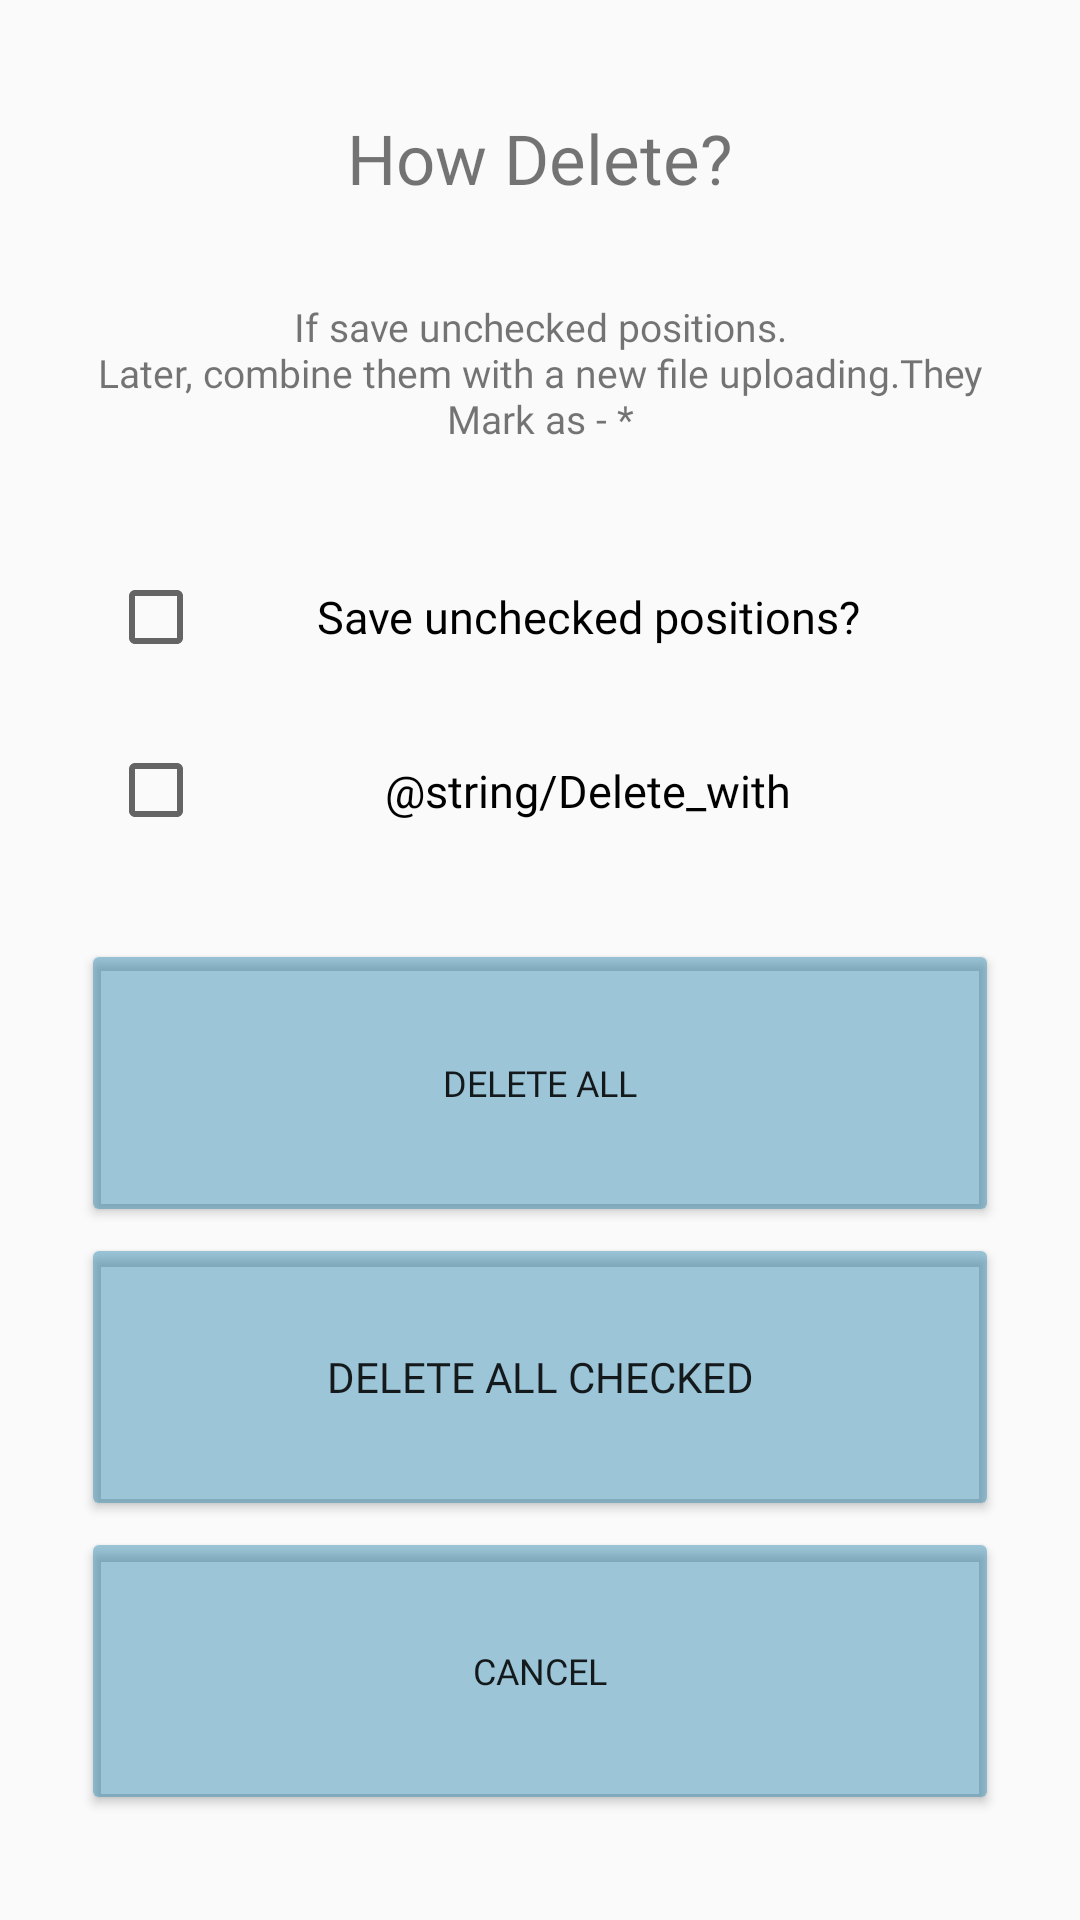

Produce the Android XML layout that renders to this screen, including the resource entries it uses.
<!-- AndroidManifest.xml: application theme AppTheme -->
<!-- res/layout/activity_delete_file.xml -->
<?xml version="1.0" encoding="utf-8"?>
<androidx.constraintlayout.widget.ConstraintLayout xmlns:android="http://schemas.android.com/apk/res/android"
    xmlns:app="http://schemas.android.com/apk/res-auto"
    xmlns:tools="http://schemas.android.com/tools"
    android:layout_width="match_parent"
    android:layout_height="620dp">


    <CheckBox
        android:id="@+id/ID_saveUncheckedPositions"
        android:layout_width="0dp"
        android:layout_height="0dp"
        android:layout_marginTop="3dp"
        android:layout_marginBottom="10dp"
        android:fontFamily="@font/roboto_bold"
        android:gravity="center"
        android:text="@string/Save_unchecked"
        android:textSize="12sp"
        app:autoSizeMaxTextSize="15sp"
        app:autoSizeMinTextSize="10sp"
        app:autoSizeTextType="uniform"
        app:layout_constraintBottom_toTopOf="@+id/ID_checkBoxDeleteFile"
        app:layout_constraintEnd_toEndOf="parent"
        app:layout_constraintHeight_percent="0.07"
        app:layout_constraintHorizontal_bias="0.5"
        app:layout_constraintStart_toStartOf="parent"
        app:layout_constraintTop_toBottomOf="@+id/textView2"
        app:layout_constraintWidth_percent="0.8" />

    <CheckBox
        android:id="@+id/ID_checkBoxDeleteFile"
        android:layout_width="0dp"
        android:layout_height="0dp"
        android:layout_marginTop="3dp"
        android:layout_marginBottom="25dp"
        android:fontFamily="@font/roboto_bold"
        android:gravity="center"
        android:text="@string/Delete_with"
        android:textSize="12sp"
        app:autoSizeMaxTextSize="15sp"
        app:autoSizeMinTextSize="10sp"
        app:autoSizeTextType="uniform"
        app:layout_constraintBottom_toTopOf="@+id/ID_btn_DeleteFile_Dialog_Delete"
        app:layout_constraintEnd_toEndOf="parent"
        app:layout_constraintHeight_percent="0.07"
        app:layout_constraintStart_toStartOf="parent"
        app:layout_constraintTop_toBottomOf="@+id/ID_saveUncheckedPositions"
        app:layout_constraintWidth_percent="0.8" />

    <TextView
        android:id="@+id/textView"
        android:layout_width="wrap_content"
        android:layout_height="wrap_content"
        android:layout_marginTop="5dp"
        android:layout_marginBottom="2dp"
        android:fontFamily="@font/roboto_bold"
        android:gravity="center"
        android:text="@string/how_delete"
        android:textSize="23sp"
        app:layout_constraintBottom_toTopOf="@+id/textView2"
        app:layout_constraintEnd_toEndOf="parent"
        app:layout_constraintHorizontal_bias="0.5"
        app:layout_constraintStart_toStartOf="parent"
        app:layout_constraintTop_toTopOf="parent"
        app:layout_constraintVertical_chainStyle="packed" />

    <TextView
        android:id="@+id/textView2"
        android:layout_width="0dp"
        android:layout_height="0dp"
        android:layout_marginTop="3dp"
        android:layout_marginBottom="5dp"
        android:fontFamily="@font/roboto_bold"
        android:gravity="center"
        android:text="@string/TextForDelete1"
        android:textSize="12sp"
        app:autoSizeMaxTextSize="13sp"
        app:autoSizeMinTextSize="10sp"
        app:autoSizeTextType="uniform"
        app:layout_constraintBottom_toTopOf="@+id/ID_saveUncheckedPositions"
        app:layout_constraintEnd_toEndOf="parent"
        app:layout_constraintHeight_percent="0.16"
        app:layout_constraintStart_toStartOf="parent"
        app:layout_constraintTop_toBottomOf="@+id/textView"
        app:layout_constraintWidth_percent="0.9" />

    <Button
        android:id="@+id/ID_btn_DeleteFile_Dialog_Delete"
        android:layout_width="0dp"
        android:layout_height="0dp"
        android:layout_marginTop="2dp"
        android:fontFamily="@font/roboto_bold"
        android:text="@string/Delete_all"
        android:textAllCaps="true"
        android:textSize="12sp"
        app:autoSizeMaxTextSize="14sp"
        app:autoSizeMinTextSize="10sp"
        app:layout_constraintBottom_toTopOf="@+id/ID_btn_DeleteFile_Dialog_DeleteAllChecked"
        app:layout_constraintEnd_toEndOf="parent"
        app:layout_constraintHeight_percent="0.15"
        app:layout_constraintHorizontal_bias="0.5"
        app:layout_constraintStart_toStartOf="parent"
        app:layout_constraintTop_toBottomOf="@+id/ID_checkBoxDeleteFile"
        app:layout_constraintWidth_percent="0.85" />

    <Button
        android:id="@+id/ID_btn_DeleteFile_Dialog_DeleteAllChecked"
        android:layout_width="0dp"
        android:layout_height="0dp"
        android:layout_marginTop="2dp"
        android:layout_marginBottom="2dp"
        android:gravity="center"
        android:text="@string/Delete_Checked_rows"
        android:textAllCaps="true"
        android:fontFamily="@font/roboto_bold"
        android:textSize="12sp"
        app:autoSizeMaxTextSize="14sp"
        app:autoSizeMinTextSize="10sp"
        app:autoSizeTextType="uniform"
        app:layout_constraintBottom_toTopOf="@+id/ID_btn_DeleteFile_Dialog_Cancel"
        app:layout_constraintEnd_toEndOf="parent"
        app:layout_constraintHeight_percent="0.15"
        app:layout_constraintHorizontal_bias="0.5"
        app:layout_constraintStart_toStartOf="parent"
        app:layout_constraintTop_toBottomOf="@+id/ID_btn_DeleteFile_Dialog_Delete"
        app:layout_constraintWidth_percent="0.85" />

    <Button
        android:id="@+id/ID_btn_DeleteFile_Dialog_Cancel"
        android:layout_width="0dp"
        android:layout_height="0dp"
        android:layout_marginBottom="3dp"
        android:fontFamily="@font/roboto_bold"
        android:text="@string/cancel"
        android:textAllCaps="true"
        android:textSize="12sp"
        app:autoSizeMaxTextSize="14sp"
        app:autoSizeMinTextSize="10sp"
        app:layout_constraintBottom_toBottomOf="parent"
        app:layout_constraintEnd_toEndOf="parent"
        app:layout_constraintHeight_percent="0.15"
        app:layout_constraintHorizontal_bias="0.5"
        app:layout_constraintStart_toStartOf="parent"
        app:layout_constraintTop_toBottomOf="@+id/ID_btn_DeleteFile_Dialog_DeleteAllChecked"
        app:layout_constraintWidth_percent="0.85" />
</androidx.constraintlayout.widget.ConstraintLayout>
<!-- resources referenced by this layout -->
<resources>
  <string name="Delete_Checked_rows">Delete all checked</string>
      Dialogs
  
      ContextMenu
  <string name="Delete_all">Delete all</string>
  <string name="Save_unchecked">Save unchecked positions?</string>
  <string name="TextForDelete1">If save unchecked positions.\nLater, combine them with a new file uploading.They Mark as - * </string>
  <string name="cancel">Cancel</string>
  <string name="how_delete">How Delete?</string>
  <style name="AppTheme" parent="Theme.AppCompat.Light">
          
          <item name="actionBarSize">40dp</item>
          <item name="colorPrimary">#90C9E6F3</item>
          <item name="colorButtonNormal">#660F76A6</item>
          <item name="colorPrimaryDark">#607D8B</item>
      </style>
</resources>
